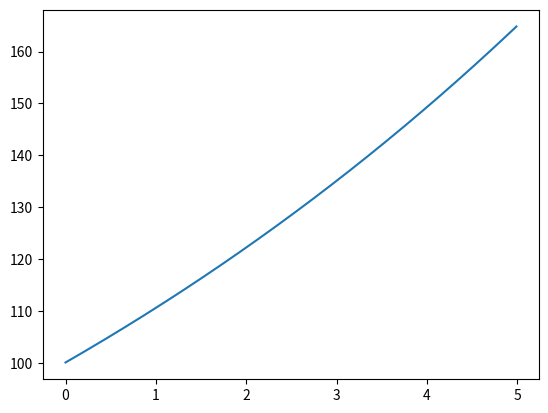

This chart was generated by the following Python code:

#from matplotlib import pyplot as plt
import matplotlib.pyplot as plt

if __name__ == "__main__":
    t=[]
    pt=[]
    #print("Goodbye, World!")
    p=100 # عدد السكان 
    r=0.1 #نسبة التغير عدد السكان 
    dt=0.01   #انسبة التغير بالسنة 
    #t=0 # الزمن 
    n=5/dt # الفترة الزمنية 
    g=0.0 
    
    for i in range(int(n)):
        g=r*p
        p=p+(g*dt)
        t.append(i*dt)
        pt.append(p)
    #print(p)
    plt.plot(t,pt) 
    plt.show()